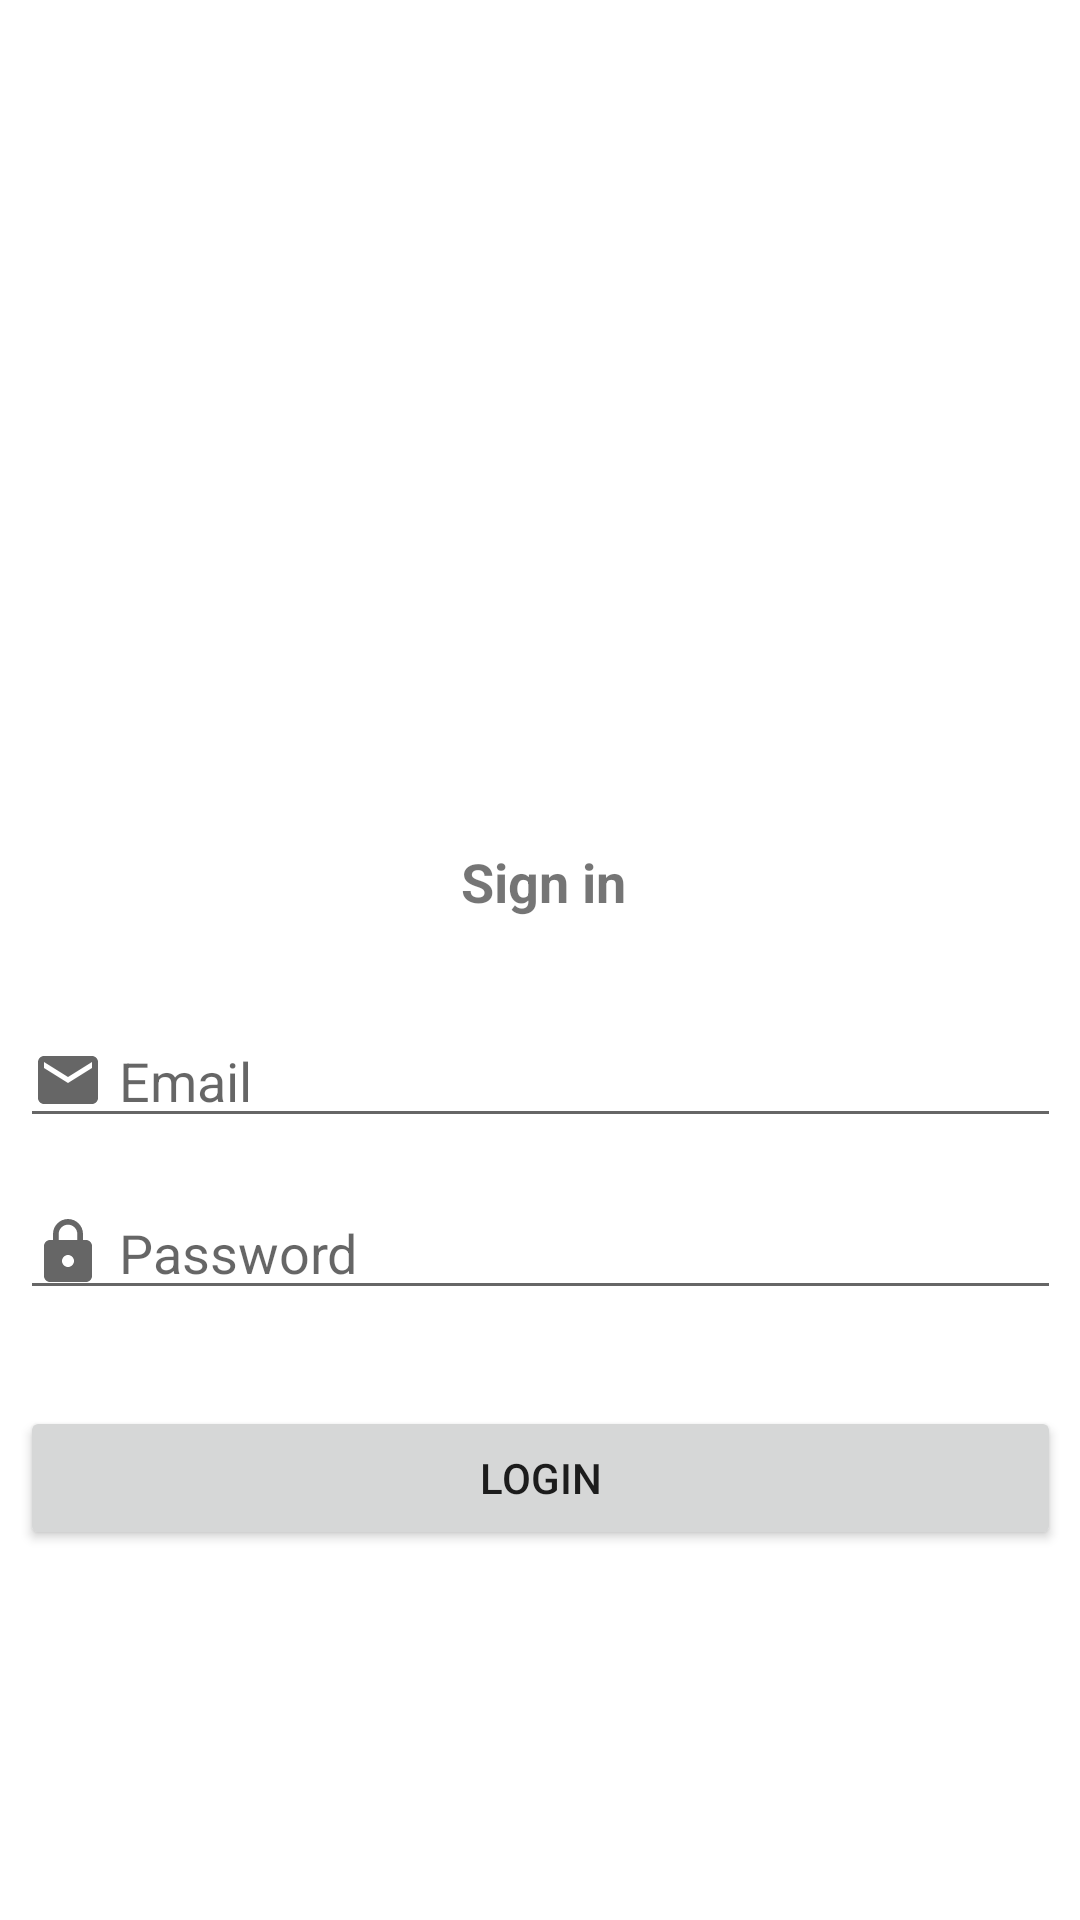

This screen was rendered from an Android layout file. Write that file and the resources it references.
<!-- AndroidManifest.xml: application theme Theme.SmartAgriculture -->
<!-- res/layout/activity_login.xml -->
<?xml version="1.0" encoding="utf-8"?>
<androidx.constraintlayout.widget.ConstraintLayout xmlns:android="http://schemas.android.com/apk/res/android"
    xmlns:app="http://schemas.android.com/apk/res-auto"
    xmlns:tools="http://schemas.android.com/tools"
    android:layout_width="match_parent"
    android:layout_height="match_parent"
    tools:context=".LoginActivity">

    <TextView
        android:id="@+id/textView8"
        android:layout_width="wrap_content"
        android:layout_height="wrap_content"
        android:layout_marginStart="149dp"
        android:layout_marginEnd="147dp"
        android:layout_marginBottom="32dp"
        android:text="@string/Entrar"
        android:textAlignment="center"
        android:textSize="18sp"
        android:textStyle="bold"
        app:layout_constraintBottom_toTopOf="@+id/editEMAIL"
        app:layout_constraintEnd_toEndOf="parent"
        app:layout_constraintStart_toStartOf="parent"
        app:layout_constraintTop_toBottomOf="@+id/imageView4" />

    <EditText
        android:id="@+id/editEMAIL"
        android:layout_width="347dp"
        android:layout_height="wrap_content"
        android:layout_marginBottom="16dp"
        android:drawableLeft="@drawable/ic_email_cinza"
        android:drawablePadding="5dp"
        android:ems="10"
        android:hint="Email"
        android:inputType="textEmailAddress"
        app:layout_constraintBottom_toTopOf="@+id/editPASS"
        app:layout_constraintEnd_toEndOf="parent"
        app:layout_constraintStart_toStartOf="parent"
        app:layout_constraintTop_toBottomOf="@+id/textView8" />

    <EditText
        android:id="@+id/editPASS"
        android:layout_width="347dp"
        android:layout_height="wrap_content"
        android:layout_marginBottom="32dp"
        android:autofillHints=""
        android:drawableStart="@drawable/ic_lock_cinza"
        android:drawablePadding="5dp"
        android:ems="10"
        android:hint="@string/Password"
        android:inputType="textPassword"
        app:layout_constraintBottom_toTopOf="@+id/buttonEntrar"
        app:layout_constraintEnd_toEndOf="parent"
        app:layout_constraintStart_toStartOf="parent"
        app:layout_constraintTop_toBottomOf="@+id/editEMAIL" />

    <Button
        android:id="@+id/buttonEntrar"
        android:layout_width="347dp"
        android:layout_height="wrap_content"
        android:text="Login"
        app:layout_constraintBottom_toBottomOf="parent"
        app:layout_constraintEnd_toEndOf="parent"
        app:layout_constraintStart_toStartOf="parent"
        app:layout_constraintTop_toBottomOf="@+id/editPASS" />

    <ImageView
        android:id="@+id/imageView4"
        android:layout_width="111dp"
        android:layout_height="150dp"
        android:layout_marginBottom="8dp"
        app:layout_constraintBottom_toTopOf="@+id/textView8"
        app:layout_constraintEnd_toEndOf="parent"
        app:layout_constraintStart_toStartOf="parent"
        app:layout_constraintTop_toTopOf="parent"
        app:layout_constraintVertical_chainStyle="packed"
        app:srcCompat="@drawable/pessoa1" />
</androidx.constraintlayout.widget.ConstraintLayout>
<!-- resources referenced by this layout -->
<resources>
  <!-- drawable ic_email_cinza (drawable) -->
  <vector xmlns:android="http://schemas.android.com/apk/res/android"
      android:width="24dp"
      android:height="24dp"
      android:viewportWidth="24"
      android:viewportHeight="24"
      android:tint="?attr/colorControlNormal">
    <path
        android:fillColor="@color/bro"
        android:pathData="M20,4L4,4c-1.1,0 -1.99,0.9 -1.99,2L2,18c0,1.1 0.9,2 2,2h16c1.1,0 2,-0.9 2,-2L22,6c0,-1.1 -0.9,-2 -2,-2zM20,8l-8,5 -8,-5L4,6l8,5 8,-5v2z"/>
  </vector>
  <!-- drawable ic_lock_cinza (drawable) -->
  <vector xmlns:android="http://schemas.android.com/apk/res/android"
      android:width="24dp"
      android:height="24dp"
      android:viewportWidth="24"
      android:viewportHeight="24"
      android:tint="?attr/colorControlNormal">
    <path
        android:fillColor="@color/bro"
        android:pathData="M18,8h-1L17,6c0,-2.76 -2.24,-5 -5,-5S7,3.24 7,6v2L6,8c-1.1,0 -2,0.9 -2,2v10c0,1.1 0.9,2 2,2h12c1.1,0 2,-0.9 2,-2L20,10c0,-1.1 -0.9,-2 -2,-2zM12,17c-1.1,0 -2,-0.9 -2,-2s0.9,-2 2,-2 2,0.9 2,2 -0.9,2 -2,2zM15.1,8L8.9,8L8.9,6c0,-1.71 1.39,-3.1 3.1,-3.1 1.71,0 3.1,1.39 3.1,3.1v2z"/>
  </vector>
  <string name="Entrar"> Sign in</string>
  <string name="Password"> Password</string>
  <style name="Theme.SmartAgriculture" parent="Theme.MaterialComponents.DayNight.DarkActionBar">
          
          <item name="colorPrimary">@color/teal_200</item>
          <item name="colorPrimaryVariant">@color/teal_700</item>
          <item name="colorOnPrimary">@color/white</item>
          
          <item name="colorSecondary">@color/teal_200</item>
          <item name="colorSecondaryVariant">@color/teal_700</item>
          <item name="colorOnSecondary">@color/black</item>
          
          <item name="android:statusBarColor" tools:targetApi="l">?attr/colorPrimaryVariant</item>
          
      </style>
  <color name="bro">#FFCCCCCC</color>
  <color name="teal_200">#FF03DAC5</color>
  <color name="teal_700">#FF018786</color>
  <color name="white">#FFFFFFFF</color>
  <color name="black">#FF000000</color>
</resources>
